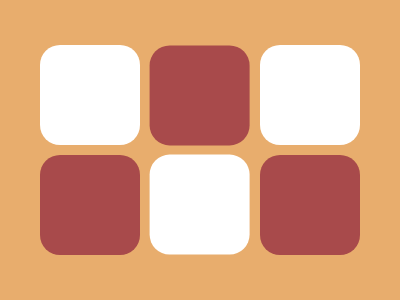

Reproduce this picture with HTML and CSS.

<!-- Version 1 -->
<p><p><style>&{background:#E8AD6D;margin:35 32;p{+p{color:A84A4B;scale:1-1}margin:10 0;border-radius:5vw;width:100;height:100;color:#fff;box-shadow:inset 0 25vw,29mm 29mm,55vw 0
</style>
